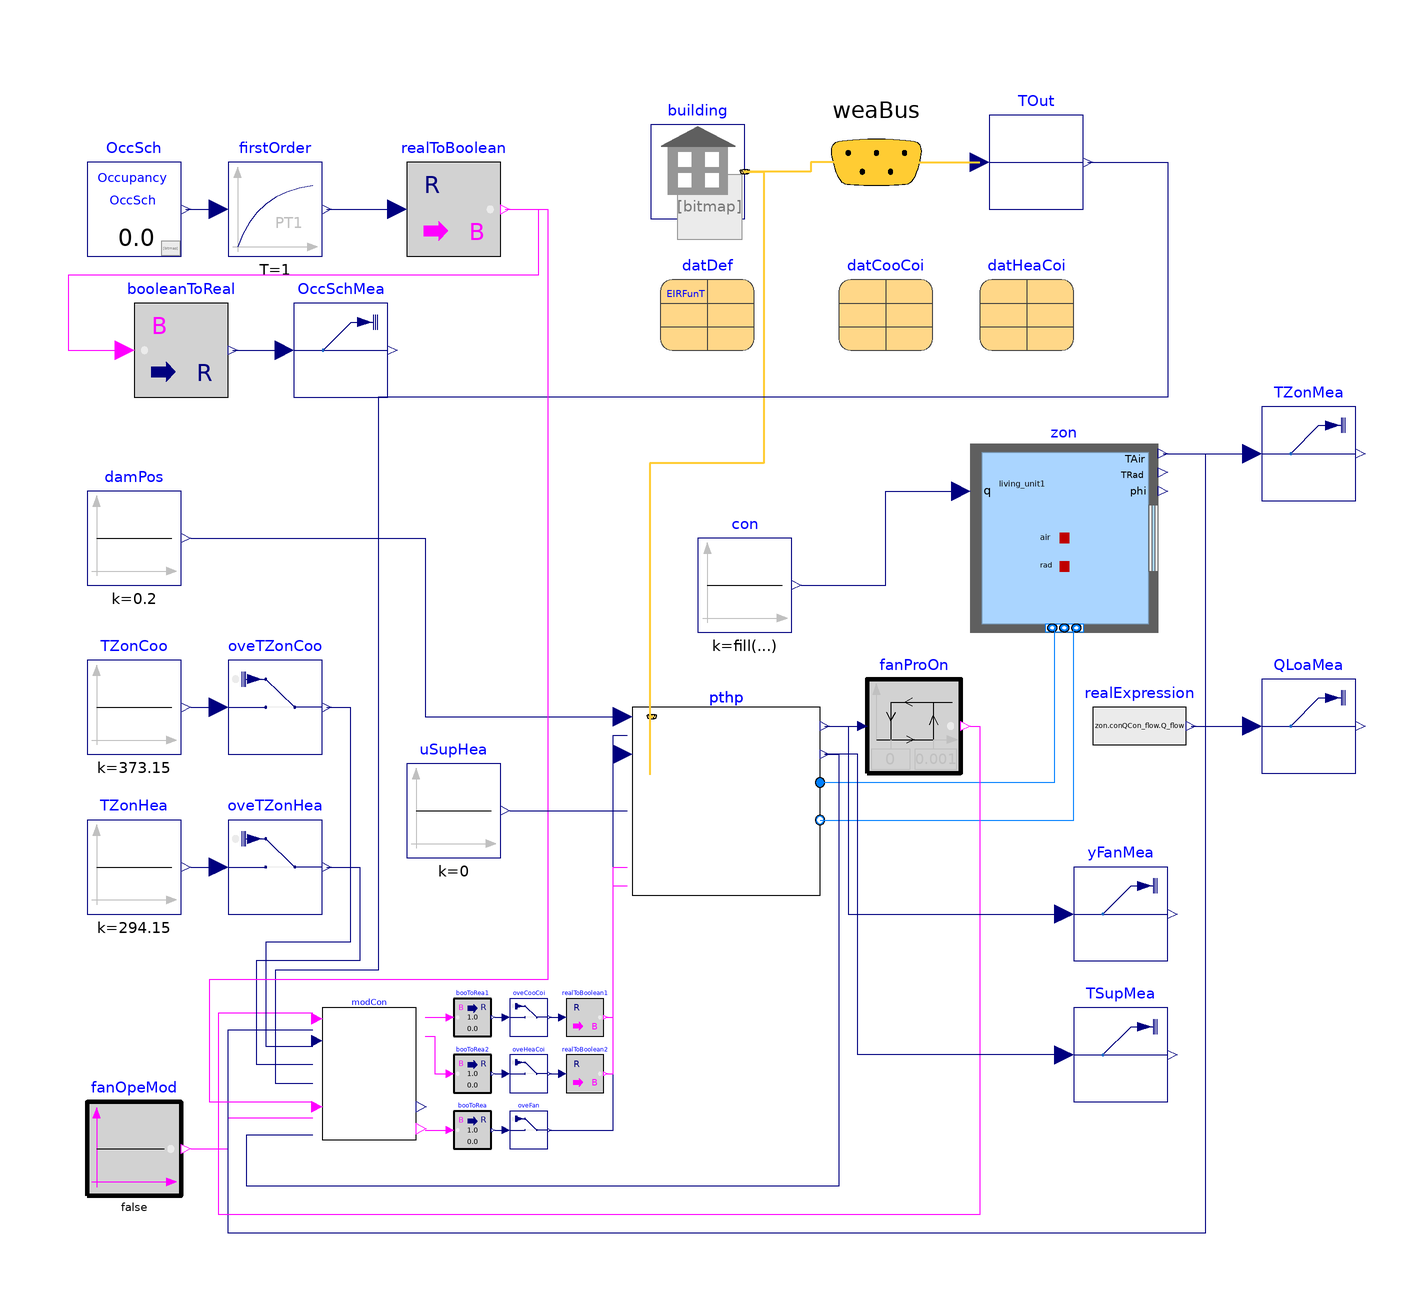

This picture is the connection diagram that the Modelica source below describes through its graphical annotations.

model TestCaseOverwriteOnOff
  extends Modelica.Icons.Example;

  replaceable package MediumA = Buildings.Media.Air
    constrainedby Modelica.Media.Interfaces.PartialCondensingGases
    "Medium model for air";

  parameter Modelica.Units.SI.PressureDifference dpAir_nominal=75
    "Pressure drop at m_flow_nominal";

  parameter Modelica.Units.SI.PressureDifference dpDX_nominal=75
    "Pressure drop at m_flow_nominal";

  parameter Modelica.Units.SI.Time averagingTimestep = 3600
    "Time-step used to average out Modelica results for comparison with EPlus results. Same val;ue is also applied to unit delay shift on EPlus power value";

  parameter Modelica.Units.SI.Time delayTimestep = 3600
    "Time-step used to unit delay shift on EPlus power value";

  parameter Buildings.Fluid.HeatExchangers.DXCoils.AirSource.Data.Generic.BaseClasses.CoilHeatTransfer datHeaCoi(
    is_CooCoi=false,
    sta={
        Buildings.Fluid.HeatExchangers.DXCoils.AirSource.Data.Generic.BaseClasses.Stage(
        spe=1800/60,
        nomVal=
          Buildings.Fluid.HeatExchangers.DXCoils.AirSource.Data.Generic.BaseClasses.NominalValues(
          Q_flow_nominal=3000,
          COP_nominal=2.75,
          SHR_nominal=1,
          m_flow_nominal=0.5075,
          TEvaIn_nominal=273.15 + 6,
          TConIn_nominal=273.15 + 21),
        perCur=
          Buildings.Fluid.HeatExchangers.DXCoils.AirSource.Examples.PerformanceCurves.DXHeating_Curve_II())},
    nSta=1)
    "Heating coil data"
    annotation (Placement(transformation(extent={{60,90},{80,110}})));

  parameter
    Buildings.Fluid.HeatExchangers.DXCoils.AirSource.Data.Generic.CoolingCoil datCooCoi(
    sta={
      Buildings.Fluid.HeatExchangers.DXCoils.AirSource.Data.Generic.BaseClasses.Stage(
        spe=1800,
        nomVal=
          Buildings.Fluid.HeatExchangers.DXCoils.AirSource.Data.Generic.BaseClasses.NominalValues(
          Q_flow_nominal=-7144.01,
          COP_nominal=3.0,
          SHR_nominal=0.8,
          m_flow_nominal=0.5075),
        perCur=
          Buildings.Fluid.HeatExchangers.DXCoils.AirSource.Data.Generic.BaseClasses.PerformanceCurve(
          capFunT={0.942587793,0.009543347,0.00068377,-0.011042676,0.000005249,-0.00000972},
          capFunFF={0.8,0.2,0},
          EIRFunT={0.342414409,0.034885008,-0.0006237,0.004977216,0.000437951,-0.000728028},
          EIRFunFF={1.1552,-0.1808,0.0256},
          TConInMin=273.15 + 18,
          TConInMax=273.15 + 46.11,
          TEvaInMin=273.15 + 12.78,
          TEvaInMax=273.15 + 23.89,
          ffMin=0.875,
          ffMax=1.125))},
    nSta=1)
    "Cooling coil data"
    annotation (Placement(transformation(extent={{30,90},{50,110}})));

  Buildings.Controls.OBC.CDL.Continuous.Sources.Constant damPos(
    final k=0.2)
    "Outdoor air damper position"
    annotation (Placement(transformation(extent={{-130,40},{-110,60}})));

  Buildings.Fluid.ZoneEquipment.PackagedTerminalHeatPump.PackagedTerminalHeatPump
    pthp(
    final QSup_flow_nominal=3000,
    final dpCooDX_nominal= 0,
    final dpHeaDX_nominal= 0,
    final dpSupHea_nominal= 0,
    SupHeaCoi(final tau=30),
    redeclare package MediumA = MediumA,
    final mAirOut_flow_nominal=0.5075,
    final mAir_flow_nominal=0.5075,
    final dpAir_nominal= dpAir_nominal,
    datHeaCoi=datHeaCoi,
    redeclare
      Buildings.Fluid.ZoneEquipment.PackagedTerminalHeatPump.CaseStudy.Data.FanData
      fanPer,
    datCooCoi=datCooCoi,
    datDef=datDef,
    TAirMix(
      tau=10,
      initType=Modelica.Blocks.Types.Init.InitialState,
      transferHeat=true),
    TAirCooCoi(
      tau=10,
      initType=Modelica.Blocks.Types.Init.InitialState,
      transferHeat=true),
    TAirHeaCoi(
      tau=10,
      initType=Modelica.Blocks.Types.Init.InitialState,
      transferHeat=true),
    TAirOut(
      tau=10,
      initType=Modelica.Blocks.Types.Init.InitialState,
      transferHeat=true),
    TAirFanOut(
      tau=10,
      initType=Modelica.Blocks.Types.Init.InitialState,
      transferHeat=true),
    TAirLvg(
      tau=10,
      initType=Modelica.Blocks.Types.Init.InitialState,
      transferHeat=true),
    TAirRet(
      tau=10,
      initType=Modelica.Blocks.Types.Init.InitialState,
      transferHeat=true),
    TAirExh(
      tau=10,
      initType=Modelica.Blocks.Types.Init.InitialState,
      transferHeat=true))
                   "Packaged terminal heat pump instance"
    annotation (Placement(transformation(extent={{-14,-26},{26,14}})));

  Buildings.Fluid.ZoneEquipment.BaseClasses.ModularController modCon(
    final sysTyp=Buildings.Fluid.ZoneEquipment.BaseClasses.Types.SystemTypes.pthp,
    final fanTyp=Buildings.Fluid.ZoneEquipment.BaseClasses.Types.FanTypes.conSpeFan,
    final has_fanOpeMod=true,
    tFanEnaDel=0,
    tFanEna=300,
    dTHys=0.5,
    TiCoo=120,
    TiHea=120,
    dTHeaSet(displayUnit="K"))
    "Instance of modular controller with constant speed fan and DX coils"
    annotation (Placement(transformation(extent={{-80,-78},{-60,-50}})));

  Buildings.Controls.OBC.CDL.Logical.Sources.Constant fanOpeMod(
    final k=false)
    "Fan operating mode"
    annotation (Placement(transformation(extent={{-130,-90},{-110,-70}})));

  Buildings.Controls.OBC.CDL.Continuous.Hysteresis fanProOn(uLow=0, uHigh=0.001)
    "Check if fan is proven on based on measured fan speed"
    annotation (Placement(transformation(extent={{36,0},{56,20}})));

  inner Buildings.ThermalZones.EnergyPlus_9_6_0.Building building(
    spawnExe="spawn-0.3.0-8d93151657",
    idfName=Modelica.Utilities.Files.loadResource(
        "modelica://RohobothHeatPump/Resources/US+SF+CZ5A+hp+slab+IECC_2021.idf"),
    epwName=Modelica.Utilities.Files.loadResource(
        "modelica://RohobothHeatPump/Resources/USA_WA_Pasco-Tri.Cities.AP.727845_TMY3.epw"),
    weaName=Modelica.Utilities.Files.loadResource(
        "modelica://RohobothHeatPump/Resources/USA_WA_Pasco-Tri.Cities.AP.727845_TMY3.mos"))
    "Building instance for thermal zone, use spawnExe=spawn-0.3.0-8d93151657 for BOPTEST"
    annotation (Placement(transformation(extent={{-10,118},{10,138}})));

  Buildings.ThermalZones.EnergyPlus_9_6_0.ThermalZone zon(
    zoneName="living_unit1",
    redeclare package Medium = MediumA,
    T_start=294.15,
    final nPorts=2,
    vol(fluidVolume=4000))
    "Thermal zone model"
    annotation (Placement(transformation(extent={{58,30},{98,70}})));

  Buildings.Controls.OBC.CDL.Continuous.Sources.Constant con[3](
    final k=fill(0, 3))
    "Zero signal for internal thermal loads"
    annotation (Placement(transformation(extent={{0,30},{20,50}})));

  Buildings.BoundaryConditions.WeatherData.Bus weaBus
    "Weather bus"
    annotation (Placement(transformation(extent={{18,110},{58,150}}),
      iconTransformation(extent={{-168,170},{-148,190}})));

  Modelica.Blocks.Routing.RealPassThrough TOut
    "Outdoor air drybulb temperature"
    annotation (Placement(transformation(extent={{62,120},{82,140}})));

  Buildings.Fluid.HeatExchangers.DXCoils.AirSource.Examples.PerformanceCurves.DXHeating_DefrostCurve
    datDef(
    final defOpe=Buildings.Fluid.HeatExchangers.DXCoils.BaseClasses.Types.DefrostOperation.resistive,
    final defTri=Buildings.Fluid.HeatExchangers.DXCoils.BaseClasses.Types.DefrostTimeMethods.timed,
    final tDefRun=0.1666,
    final QDefResCap=10500,
    final QCraCap=200)
    "Defrost data"
    annotation (Placement(transformation(extent={{-8,90},{12,110}})));

  Buildings.Controls.OBC.CDL.Conversions.BooleanToReal booToRea
    "Convert fan enable signal to real value"
    annotation (Placement(transformation(extent={{-52,-80},{-44,-72}})));

  Buildings.Controls.OBC.CDL.Continuous.Sources.Constant TZonHea(k=273.15 + 21)
    "Zone heating temperature setpoint"
    annotation (Placement(transformation(extent={{-130,-30},{-110,-10}})));
  Buildings.Controls.OBC.CDL.Continuous.Sources.Constant TZonCoo(k=273.15 + 100)
    "Zone cooling temperature setpoint"
    annotation (Placement(transformation(extent={{-130,4},{-110,24}})));
  Buildings.ThermalZones.EnergyPlus_9_6_0.OutputVariable OccSch(
    name="Schedule Value",
    key="Occupancy",
    y(final unit="1", displayUnit="1"))
    "Block that reads EnergyPlus Occ Schedule"
    annotation (Placement(transformation(extent={{-130,110},{-110,130}})));
  Modelica.Blocks.Continuous.FirstOrder firstOrder(T=1, initType=Modelica.Blocks.Types.Init.InitialState)
    annotation (Placement(transformation(extent={{-100,110},{-80,130}})));
  Buildings.Utilities.IO.SignalExchange.Overwrite oveTZonCoo(u(
      unit="K",
      min=289.15,
      max=303.15), description=
        "Real signal to control the zone air cooling setpoint")
    "Block for overwriting zone air cooling setpoint"            annotation (
      Placement(transformation(
        extent={{10,10},{-10,-10}},
        rotation=180,
        origin={-90,14})));
  Buildings.Utilities.IO.SignalExchange.Overwrite oveTZonHea(u(
      unit="K",
      min=289.15,
      max=303.15), description=
        "Real signal to control the zone air heating setpoint")
    "Block for overwriting zone air heating setpoint" annotation (Placement(
        transformation(
        extent={{10,10},{-10,-10}},
        rotation=180,
        origin={-90,-20})));
  Buildings.Utilities.IO.SignalExchange.Read TZonMea(
    description="Zone air temperature measurement",
    KPIs=Buildings.Utilities.IO.SignalExchange.SignalTypes.SignalsForKPIs.AirZoneTemperature,
    y(unit="K"),
    zone="living_unit1") "Zone air temperature measurement"
    annotation (Placement(transformation(extent={{120,58},{140,78}})));

  Buildings.Utilities.IO.SignalExchange.Read TSupMea(
    description="Supply air temperature measurement",
    KPIs=Buildings.Utilities.IO.SignalExchange.SignalTypes.SignalsForKPIs.None,
    y(unit="K")) "Supply air temperature measurement"
    annotation (Placement(transformation(extent={{80,-70},{100,-50}})));

  Buildings.Utilities.IO.SignalExchange.Read OccSchMea(
    description="Occupancy signal",
    KPIs=Buildings.Utilities.IO.SignalExchange.SignalTypes.SignalsForKPIs.None,
    y(unit="1")) "Occupancy schedule signal"
    annotation (Placement(transformation(extent={{-86,80},{-66,100}})));

  Modelica.Blocks.Math.RealToBoolean realToBoolean(threshold=0.1)
    annotation (Placement(transformation(extent={{-62,110},{-42,130}})));
  Modelica.Blocks.Math.BooleanToReal booleanToReal
    annotation (Placement(transformation(extent={{-120,80},{-100,100}})));
  Buildings.Utilities.IO.SignalExchange.Read yFanMea(
    description="Indoor fan speed measurement",
    KPIs=Buildings.Utilities.IO.SignalExchange.SignalTypes.SignalsForKPIs.None,
    y(unit="1")) "Indoor fan speed measurement"
    annotation (Placement(transformation(extent={{80,-40},{100,-20}})));

  Buildings.Utilities.IO.SignalExchange.Read QLoaMea(
    description="Cooling or heating load measurement measurement",
    KPIs=Buildings.Utilities.IO.SignalExchange.SignalTypes.SignalsForKPIs.None,
    y(unit="W"),
    zone="living_unit1") "Cooling or heating load measurement"
    annotation (Placement(transformation(extent={{120,0},{140,20}})));

  Modelica.Blocks.Sources.RealExpression realExpression(y=zon.conQCon_flow.Q_flow)
    annotation (Placement(transformation(extent={{84,0},{104,20}})));
  Buildings.Controls.OBC.CDL.Continuous.Sources.Constant uSupHea(final k=0)
    "Supplementary heat signal"
    annotation (Placement(transformation(extent={{-62,-18},{-42,2}})));
  Buildings.Utilities.IO.SignalExchange.Overwrite oveFan(u(
      unit="1",
      min=0,
      max=1), description="Real signal to control the fan on off signal (any value less than 0.1 - off, any value larger or equal than 0.1 - on")
    "Block for overwriting fan on off signal" annotation (Placement(
        transformation(
        extent={{4,4},{-4,-4}},
        rotation=180,
        origin={-36,-76})));
  Buildings.Utilities.IO.SignalExchange.Overwrite oveCooCoi(u(
      unit="1",
      min=0,
      max=1), description="Real signal to control the DX cooling coil on off signal (any value less than 0.1 - off, any value larger or equal than 0.1 - on")
    "Block for overwriting DX cooling coil on off signal" annotation (Placement(
        transformation(
        extent={{4,4},{-4,-4}},
        rotation=180,
        origin={-36,-52})));
  Buildings.Controls.OBC.CDL.Conversions.BooleanToReal booToRea1
    "Convert fan enable signal to real value"
    annotation (Placement(transformation(extent={{-52,-56},{-44,-48}})));
  Modelica.Blocks.Math.RealToBoolean realToBoolean1(threshold=0.1)
    annotation (Placement(transformation(extent={{-28,-56},{-20,-48}})));
  Buildings.Controls.OBC.CDL.Conversions.BooleanToReal booToRea2
    "Convert fan enable signal to real value"
    annotation (Placement(transformation(extent={{-52,-68},{-44,-60}})));
  Buildings.Utilities.IO.SignalExchange.Overwrite oveHeaCoi(u(
      unit="1",
      min=0,
      max=1), description="Real signal to control the DX heating coil on off signal (any value less than 0.1 - off, any value larger or equal than 0.1 - on")
    "Block for overwriting DX heating coil on off signal" annotation (Placement(
        transformation(
        extent={{4,4},{-4,-4}},
        rotation=180,
        origin={-36,-64})));
  Modelica.Blocks.Math.RealToBoolean realToBoolean2(threshold=0.1)
    annotation (Placement(transformation(extent={{-28,-68},{-20,-60}})));
equation
  connect(fanOpeMod.y, modCon.fanOpeMod) annotation (Line(points={{-108,-80},{-100,
          -80},{-100,-73.4},{-82,-73.4}}, color={255,0,255}));
  connect(pthp.yFan_actual, fanProOn.u) annotation (Line(points={{27,10},{34,10}},
                            color={0,0,127}));
  connect(pthp.port_Air_a2, zon.ports[1])
    annotation (Line(points={{26,-2},{76,-2},{76,30.9}},
                                                       color={0,127,255}));
  connect(pthp.port_Air_b2, zon.ports[2])
    annotation (Line(points={{26,-10},{80,-10},{80,30.9}},
                                                         color={0,127,255}));
  connect(con.y, zon.qGai_flow) annotation (Line(points={{22,40},{40,40},{40,60},
          {56,60}}, color={0,0,127}));
  connect(zon.TAir, modCon.TZon) annotation (Line(points={{99,68},{108,68},{108,
          -98},{-100,-98},{-100,-54.6},{-82,-54.6}}, color={0,0,127}));
  connect(pthp.TAirSup, modCon.TSup) annotation (Line(points={{27,4},{30,4},{30,
          -88},{-96,-88},{-96,-77},{-82,-77}}, color={0,0,127}));
  connect(damPos.y,pthp. uEco) annotation (Line(points={{-108,50},{-58,50},{-58,
          12},{-15,12}},
                     color={0,0,127}));

  connect(fanProOn.y, modCon.uFan) annotation (Line(points={{58,10},{60,10},{60,
          -94},{-102,-94},{-102,-51},{-82,-51}}, color={255,0,255}));
  connect(building.weaBus,pthp. weaBus) annotation (Line(
      points={{10,128},{14,128},{14,66},{-10.2,66},{-10.2,-0.4}},
      color={255,204,51},
      thickness=0.5));
  connect(weaBus, building.weaBus) annotation (Line(
      points={{38,130},{24,130},{24,128},{10,128}},
      color={255,204,51},
      thickness=0.5), Text(
      string="%first",
      index=-1,
      extent={{6,3},{6,3}},
      horizontalAlignment=TextAlignment.Left));
  connect(weaBus.TDryBul, TOut.u) annotation (Line(
      points={{38,130},{60,130}},
      color={255,204,51},
      thickness=0.5), Text(
      string="%first",
      index=-1,
      extent={{-6,3},{-6,3}},
      horizontalAlignment=TextAlignment.Right));
  connect(TOut.y, modCon.TOut) annotation (Line(points={{83,130},{100,130},{100,
          80},{-68,80},{-68,-42},{-90,-42},{-90,-66},{-82,-66}},
                                         color={0,0,127}));
  connect(OccSch.y, firstOrder.u)
    annotation (Line(points={{-109,120},{-102,120}}, color={0,0,127}));
  connect(TZonCoo.y, oveTZonCoo.u)
    annotation (Line(points={{-108,14},{-102,14}}, color={0,0,127}));
  connect(TZonHea.y, oveTZonHea.u)
    annotation (Line(points={{-108,-20},{-102,-20}}, color={0,0,127}));
  connect(oveTZonHea.y, modCon.THeaSet) annotation (Line(points={{-79,-20},{-72,
          -20},{-72,-40},{-94,-40},{-94,-62},{-82,-62}}, color={0,0,127}));
  connect(oveTZonCoo.y, modCon.TCooSet) annotation (Line(points={{-79,14},{-74,
          14},{-74,-36},{-92,-36},{-92,-58.2},{-82,-58.2}}, color={0,0,127}));
  connect(TSupMea.u, pthp.TAirSup) annotation (Line(points={{78,-60},{34,-60},{34,
          4},{27,4}},    color={0,0,127}));
  connect(zon.TAir, TZonMea.u)
    annotation (Line(points={{99,68},{118,68}}, color={0,0,127}));
  connect(firstOrder.y, realToBoolean.u)
    annotation (Line(points={{-79,120},{-64,120}}, color={0,0,127}));
  connect(realToBoolean.y, booleanToReal.u) annotation (Line(points={{-41,120},{
          -34,120},{-34,106},{-134,106},{-134,90},{-122,90}},  color={255,0,255}));
  connect(booleanToReal.y, OccSchMea.u)
    annotation (Line(points={{-99,90},{-88,90}}, color={0,0,127}));
  connect(realToBoolean.y, modCon.uAva) annotation (Line(points={{-41,120},{-32,
          120},{-32,-44},{-104,-44},{-104,-70},{-82,-70}}, color={255,0,255}));
  connect(pthp.yFan_actual, yFanMea.u) annotation (Line(points={{27,10},{32,10},
          {32,-30},{78,-30}}, color={0,0,127}));
  connect(realExpression.y, QLoaMea.u)
    annotation (Line(points={{105,10},{118,10}}, color={0,0,127}));
  connect(uSupHea.y, pthp.uSupHea)
    annotation (Line(points={{-40,-8},{-15,-8}}, color={0,0,127}));
  connect(modCon.yFan, booToRea.u)
    annotation (Line(points={{-58,-76},{-52.8,-76}}, color={255,0,255}));
  connect(booToRea.y, oveFan.u)
    annotation (Line(points={{-43.2,-76},{-40.8,-76}}, color={0,0,127}));
  connect(oveFan.y, pthp.uFan) annotation (Line(points={{-31.6,-76},{-18,-76},{-18,
          8},{-15,8}}, color={0,0,127}));
  connect(booToRea1.y, oveCooCoi.u)
    annotation (Line(points={{-43.2,-52},{-40.8,-52}}, color={0,0,127}));
  connect(modCon.yCooEna, booToRea1.u)
    annotation (Line(points={{-58,-52},{-52.8,-52}}, color={255,0,255}));
  connect(oveCooCoi.y, realToBoolean1.u)
    annotation (Line(points={{-31.6,-52},{-28.8,-52}}, color={0,0,127}));
  connect(realToBoolean1.y, pthp.uCooEna) annotation (Line(points={{-19.6,-52},{
          -18,-52},{-18,-20},{-15,-20}}, color={255,0,255}));
  connect(oveHeaCoi.y, realToBoolean2.u)
    annotation (Line(points={{-31.6,-64},{-28.8,-64}}, color={0,0,127}));
  connect(booToRea2.y, oveHeaCoi.u)
    annotation (Line(points={{-43.2,-64},{-40.8,-64}}, color={0,0,127}));
  connect(modCon.yHeaEna, booToRea2.u) annotation (Line(points={{-58,-56},{-56,-56},
          {-56,-64},{-52.8,-64}}, color={255,0,255}));
  connect(realToBoolean2.y, pthp.uHeaEna) annotation (Line(points={{-19.6,-64},{
          -18,-64},{-18,-24},{-15,-24}}, color={255,0,255}));
  annotation (Icon(coordinateSystem(preserveAspectRatio=false, extent={{-140,
            -120},{140,140}})),
      Diagram(coordinateSystem(preserveAspectRatio=false, extent={{-140,-120},{
            140,140}}),
                    graphics={Polygon(points={{-48,-16},{-48,-16}}, lineColor={28,
              108,200})}),
    experiment(
      StopTime=86400,
      Tolerance=1e-06,
      __Dymola_Algorithm="Dassl"),
    Documentation(info="<html>
    <p>
    This is a validation model for the packaged terminal heat pump (PTHP) system model under heating mode 
    with a modular controller. The validation model consists of: </p>
    <ul>
    <li>
    An instance of the PTHP system model <code>PackagedTerminalHeatPump</code>. 
    </li>
    <li>
    A thermal zone model <code>zon</code> of class 
    <a href=\"modelica://Buildings.ThermalZones.EnergyPlus_9_6_0.ThermalZone\">
    Buildings.ThermalZones.EnergyPlus_9_6_0.ThermalZone</a>. 
    </li>
    <li>
    A modular controller <code>ModularController</code> of class 
    <a href=\"modelica://Buildings.Fluid.ZoneEquipment.BaseClasses.ModularController\">
    Buildings.Fluid.ZoneEquipment.BaseClasses.ModularController</a>. 
    </li>
    </ul>
    <p>
    The validation model provides a closed-loop example of <code>PackagedTerminalHeatPump</code> that 
    is operated by <code>ModularController</code> to regulate the zone temperature in 
    <code>zon</code> at its heating setpoint. The electric supplemental heating coil is activated 
    when the outdoor temperature is below the minimum outdoor air drybulb temperature limit.
    </p>
    </html>
    ", revisions="<html>
    <ul>
    <li>
    June 21, 2023, by Xing Lu, Karthik Devaprasad, and Junke Wang:<br/>
    First implementation.
    </li>
    </ul>
    </html>"));
end TestCaseOverwriteOnOff;